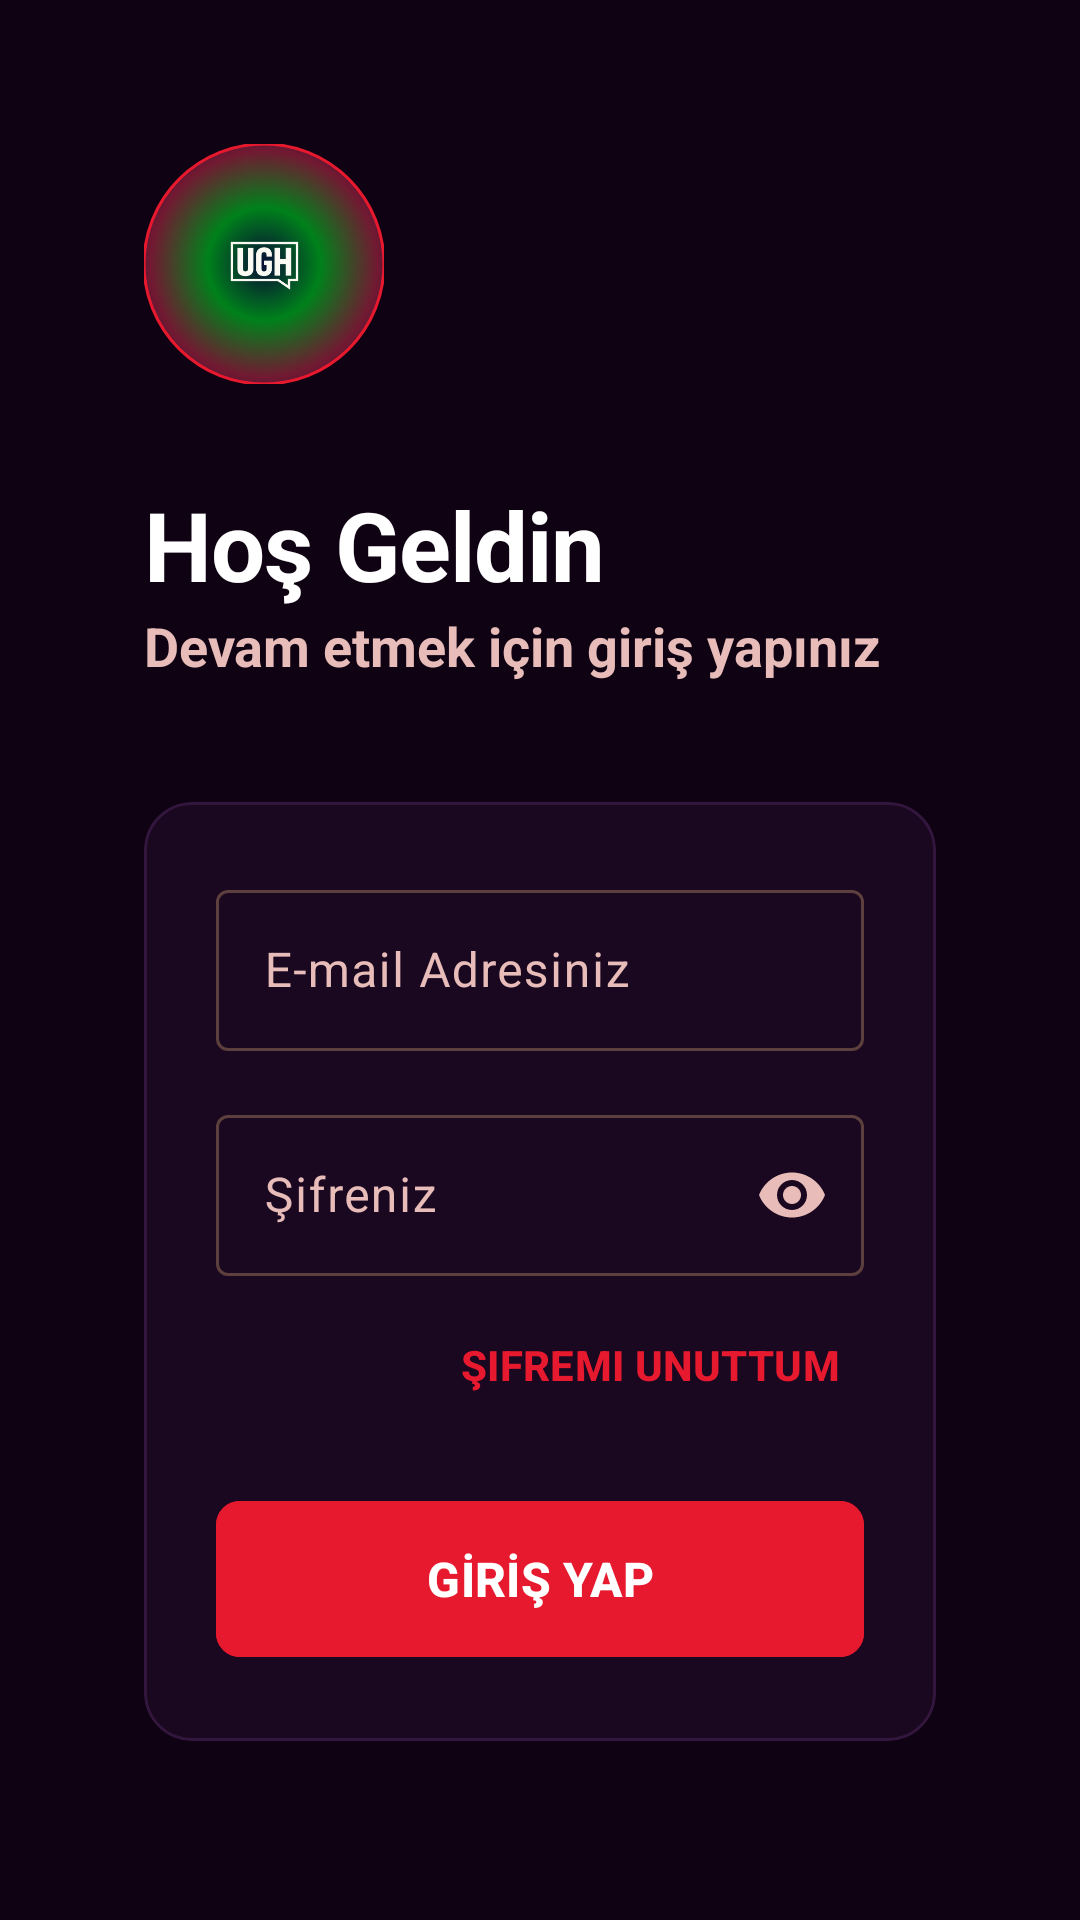

Layout XML and referenced resources for this Android screen:
<!-- AndroidManifest.xml: application theme Theme.Ughmedya -->
<!-- res/layout/activity_login.xml -->
<?xml version="1.0" encoding="utf-8"?>
<androidx.constraintlayout.widget.ConstraintLayout xmlns:android="http://schemas.android.com/apk/res/android"
    xmlns:app="http://schemas.android.com/apk/res-auto"
    xmlns:tools="http://schemas.android.com/tools"
    android:id="@+id/main"
    android:layout_width="match_parent"
    android:layout_height="match_parent"
    android:background="@color/deep_purple_black"
    android:padding="24dp"
    tools:context=".MainActivity">

    <androidx.core.widget.NestedScrollView
        android:layout_width="match_parent"
        android:layout_height="match_parent"
        android:fillViewport="true">

        <androidx.constraintlayout.widget.ConstraintLayout
            android:layout_width="match_parent"
            android:layout_height="wrap_content"
            android:padding="24dp">

            <com.google.android.material.imageview.ShapeableImageView
                android:id="@+id/logoIv"
                android:layout_width="80dp"
                android:layout_height="80dp"
                android:src="@drawable/ughmedya"
                app:layout_constraintStart_toStartOf="parent"
                app:layout_constraintTop_toTopOf="parent"
                app:shapeAppearanceOverlay="@style/ShapeAppearance.Ughmedya.Circle"
                app:strokeColor="@color/vibrant_red"
                app:strokeWidth="1dp" />

            <TextView
                android:id="@+id/welcomeTv"
                android:layout_width="wrap_content"
                android:layout_height="wrap_content"
                android:layout_marginTop="32dp"
                android:text="@string/login_welcome_title"
                android:textAppearance="@style/TextAppearance.Ughmedya.HeadlineBold"
                android:textColor="@color/white"
                android:textSize="32sp"
                app:layout_constraintStart_toStartOf="parent"
                app:layout_constraintTop_toBottomOf="@id/logoIv" />

            <TextView
                android:id="@+id/subWelcomeTv"
                android:layout_width="wrap_content"
                android:layout_height="wrap_content"
                android:text="@string/login_welcome_subtitle"
                android:textAppearance="@style/TextAppearance.Ughmedya.HeadlineSmall"
                android:textColor="@color/on_surface_variant"
                android:textSize="18sp"
                app:layout_constraintStart_toStartOf="parent"
                app:layout_constraintTop_toBottomOf="@id/welcomeTv" />

            <com.google.android.material.card.MaterialCardView
                android:id="@+id/loginCard"
                android:layout_width="match_parent"
                android:layout_height="wrap_content"
                android:layout_marginTop="40dp"
                app:cardBackgroundColor="@color/media_card_bg"
                app:cardCornerRadius="16dp"
                app:layout_constraintTop_toBottomOf="@id/subWelcomeTv"
                app:strokeColor="@color/border_standard"
                app:strokeWidth="1dp">

                <LinearLayout
                    android:layout_width="match_parent"
                    android:layout_height="wrap_content"
                    android:orientation="vertical"
                    android:padding="24dp">

                    <com.google.android.material.textfield.TextInputLayout
                        android:id="@+id/emailTil"
                        style="@style/Widget.Ughmedya.TextInputLayout"
                        android:layout_width="match_parent"
                        android:layout_height="wrap_content"
                        android:hint="@string/login_hint_email"
                        app:startIconDrawable="@drawable/ic_email"
                        app:startIconTint="@color/on_surface_variant">

                        <com.google.android.material.textfield.TextInputEditText
                            android:id="@+id/emailEt"
                            android:layout_width="match_parent"
                            android:layout_height="wrap_content"
                            android:inputType="textEmailAddress"
                            android:paddingTop="16dp"
                            android:paddingBottom="16dp"
                            android:textColor="@color/white" />
                    </com.google.android.material.textfield.TextInputLayout>

                    <com.google.android.material.textfield.TextInputLayout
                        android:id="@+id/passwordTil"
                        style="@style/Widget.Ughmedya.TextInputLayout"
                        android:layout_width="match_parent"
                        android:layout_height="wrap_content"
                        android:layout_marginTop="16dp"
                        android:hint="@string/login_hint_password"
                        app:endIconMode="password_toggle"
                        app:endIconTint="@color/on_surface_variant"
                        app:startIconDrawable="@drawable/ic_lock"
                        app:startIconTint="@color/on_surface_variant">

                        <com.google.android.material.textfield.TextInputEditText
                            android:id="@+id/passwordEt"
                            android:layout_width="match_parent"
                            android:layout_height="wrap_content"
                            android:inputType="textPassword"
                            android:paddingTop="16dp"
                            android:paddingBottom="16dp"
                            android:textColor="@color/white" />
                    </com.google.android.material.textfield.TextInputLayout>

                    <TextView
                        android:id="@+id/forgotPasswordTv"
                        android:layout_width="wrap_content"
                        android:layout_height="wrap_content"
                        android:layout_gravity="end"
                        android:layout_marginTop="12dp"
                        android:padding="8dp"
                        android:text="@string/login_forgot_password"
                        android:textAppearance="@style/TextAppearance.Ughmedya.LabelBold"
                        android:textColor="@color/vibrant_red" />

                    <com.google.android.material.button.MaterialButton
                        android:id="@+id/loginBtn"
                        android:layout_width="match_parent"
                        android:layout_height="60dp"
                        android:layout_marginTop="24dp"
                        android:backgroundTint="@color/vibrant_red"
                        android:text="@string/login_button_text"
                        android:textAppearance="@style/TextAppearance.Ughmedya.LabelBold"
                        android:textColor="@color/white"
                        android:textSize="16sp"
                        app:cornerRadius="8dp"
                        app:elevation="4dp" />

                </LinearLayout>
            </com.google.android.material.card.MaterialCardView>

            <LinearLayout
                android:id="@+id/footerLl"
                android:layout_width="wrap_content"
                android:layout_height="wrap_content"
                android:layout_marginTop="48dp"
                android:orientation="horizontal"
                app:layout_constraintEnd_toEndOf="parent"
                app:layout_constraintStart_toStartOf="parent"
                app:layout_constraintTop_toBottomOf="@id/loginCard">

                <TextView
                    android:layout_width="wrap_content"
                    android:layout_height="wrap_content"
                    android:text="@string/login_no_account"
                    android:textAppearance="@style/TextAppearance.Ughmedya.LabelSmall"
                    android:textColor="@color/on_surface_variant" />

                <TextView
                    android:id="@+id/registerTv"
                    android:layout_width="wrap_content"
                    android:layout_height="wrap_content"
                    android:text="@string/login_register_now"
                    android:textAppearance="@style/TextAppearance.Ughmedya.LabelBold"
                    android:textColor="@color/vibrant_red" />
            </LinearLayout>

            <TextView
                android:id="@+id/supportTv"
                android:layout_width="wrap_content"
                android:layout_height="wrap_content"
                android:layout_marginTop="16dp"
                android:layout_marginBottom="24dp"
                android:text="@string/login_support_text"
                android:textAppearance="@style/TextAppearance.Ughmedya.LabelSmall"
                android:textColor="@color/on_surface_variant"
                app:layout_constraintBottom_toBottomOf="parent"
                app:layout_constraintEnd_toEndOf="parent"
                app:layout_constraintStart_toStartOf="parent"
                app:layout_constraintTop_toBottomOf="@id/footerLl" />

        </androidx.constraintlayout.widget.ConstraintLayout>
    </androidx.core.widget.NestedScrollView>

</androidx.constraintlayout.widget.ConstraintLayout>
<!-- resources referenced by this layout -->
<resources>
  <color name="border_standard">#33163d</color>
  <color name="deep_purple_black">#0f0212</color>
  <color name="media_card_bg">#1a0820</color>
  <color name="on_surface_variant">#e7bcb9</color>
  <color name="vibrant_red">#e6192e</color>
  <color name="white">#FFFFFFFF</color>
  <string name="login_button_text">GİRİŞ YAP</string>
  <string name="login_forgot_password">Şifremi Unuttum</string>
  <string name="login_hint_email">E-mail Adresiniz</string>
  <string name="login_hint_password">Şifreniz</string>
  <string name="login_no_account">Hesabınız yok mu? </string>
  <string name="login_register_now">Kayıt olun</string>
  <string name="login_support_text">Giriş yapamıyorsanız destek alın</string>
  <string name="login_welcome_subtitle">Devam etmek için giriş yapınız</string>
  <string name="login_welcome_title">Hoş Geldin</string>
  <style name="ShapeAppearance.Ughmedya.Circle" parent="ShapeAppearance.Material3.MediumComponent">
          <item name="cornerSize">50%</item>
      </style>
  <style name="TextAppearance.Ughmedya.HeadlineBold" parent="TextAppearance.Material3.HeadlineLarge">
          <item name="android:textStyle">bold</item>
          <item name="android:letterSpacing">-0.01</item>
      </style>
  <style name="TextAppearance.Ughmedya.HeadlineSmall" parent="TextAppearance.Material3.HeadlineSmall">
          <item name="android:textStyle">bold</item>
      </style>
  <style name="TextAppearance.Ughmedya.LabelBold" parent="TextAppearance.Material3.LabelLarge">
          <item name="android:textStyle">bold</item>
          <item name="android:textAllCaps">true</item>
          <item name="android:fontFamily">monospace</item>
      </style>
  <style name="TextAppearance.Ughmedya.LabelSmall" parent="TextAppearance.Material3.LabelSmall">
          <item name="android:fontFamily">monospace</item>
      </style>
  <style name="Theme.Ughmedya" parent="Base.Theme.Ughmedya" />
  <style name="TextAppearance.Ughmedya.InputLabel" parent="TextAppearance.Material3.LabelSmall">
          <item name="android:textAllCaps">true</item>
          <item name="android:fontFamily">monospace</item>
          <item name="android:textColor">@color/on_surface_variant</item>
          <item name="android:textSize">12sp</item>
      </style>
  <color name="primary">#ffb3ae</color>
  <color name="on_primary">#68000c</color>
  <color name="primary_container">#e6192e</color>
  <color name="on_primary_container">#fffcff</color>
  <color name="secondary">#40e56c</color>
  <color name="on_secondary">#003912</color>
  <color name="secondary_container">#02c953</color>
  <color name="on_secondary_container">#004d1b</color>
  <color name="tertiary">#ebb2ff</color>
  <color name="on_tertiary">#520071</color>
  <color name="tertiary_container">#a64dcc</color>
  <color name="on_tertiary_container">#fffdff</color>
  <color name="error">#ffb4ab</color>
  <color name="on_error">#690005</color>
  <color name="error_container">#93000a</color>
  <color name="on_error_container">#ffdad6</color>
  <color name="background">#1e0d20</color>
  <color name="on_background">#f7d9f6</color>
  <color name="surface">#1e0d20</color>
  <color name="on_surface">#f7d9f6</color>
  <color name="surface_variant">#422e43</color>
  <color name="surface_container">#2b192d</color>
  <color name="surface_container_low">#271529</color>
  <color name="surface_container_lowest">#18081b</color>
  <color name="surface_container_high">#362338</color>
  <color name="surface_container_highest">#422e43</color>
  <color name="outline">#ae8885</color>
  <color name="outline_variant">#5d3f3d</color>
</resources>
